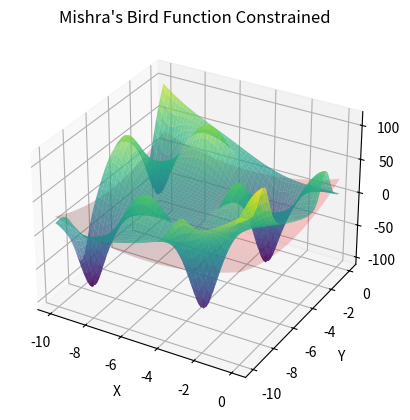

Python code for this plot:
import numpy as np
import matplotlib.pyplot as plt
from mpl_toolkits.mplot3d import Axes3D

def mishras_bird(x, y):
    return np.sin(y) * np.exp((1 - np.cos(x))**2) + np.cos(x) * np.exp((1 - np.sin(y))**2) + (x - y)**2

def constraint(x, y):
    return (x + 5)**2 + (y + 5)**2 - 25


def plot_mishras_bird_constrait():
    x = np.linspace(-10, 0, 100)
    y = np.linspace(-10, 0, 100)
    X, Y = np.meshgrid(x, y)
    Z_mishras_bird = mishras_bird(X, Y)
    Z_constraint = constraint(X, Y)

    fig = plt.figure()
    ax = fig.add_subplot(111, projection='3d')

    ax.plot_surface(X, Y, Z_mishras_bird, cmap='viridis', alpha=0.7)
    ax.plot_surface(X, Y, Z_constraint, color='red', alpha=0.2)
    ax.set_xlabel('X')
    ax.set_ylabel('Y')
    ax.set_zlabel('Z')
    ax.set_title("Mishra's Bird Function Constrained")
    plt.show()



plot_mishras_bird_constrait()